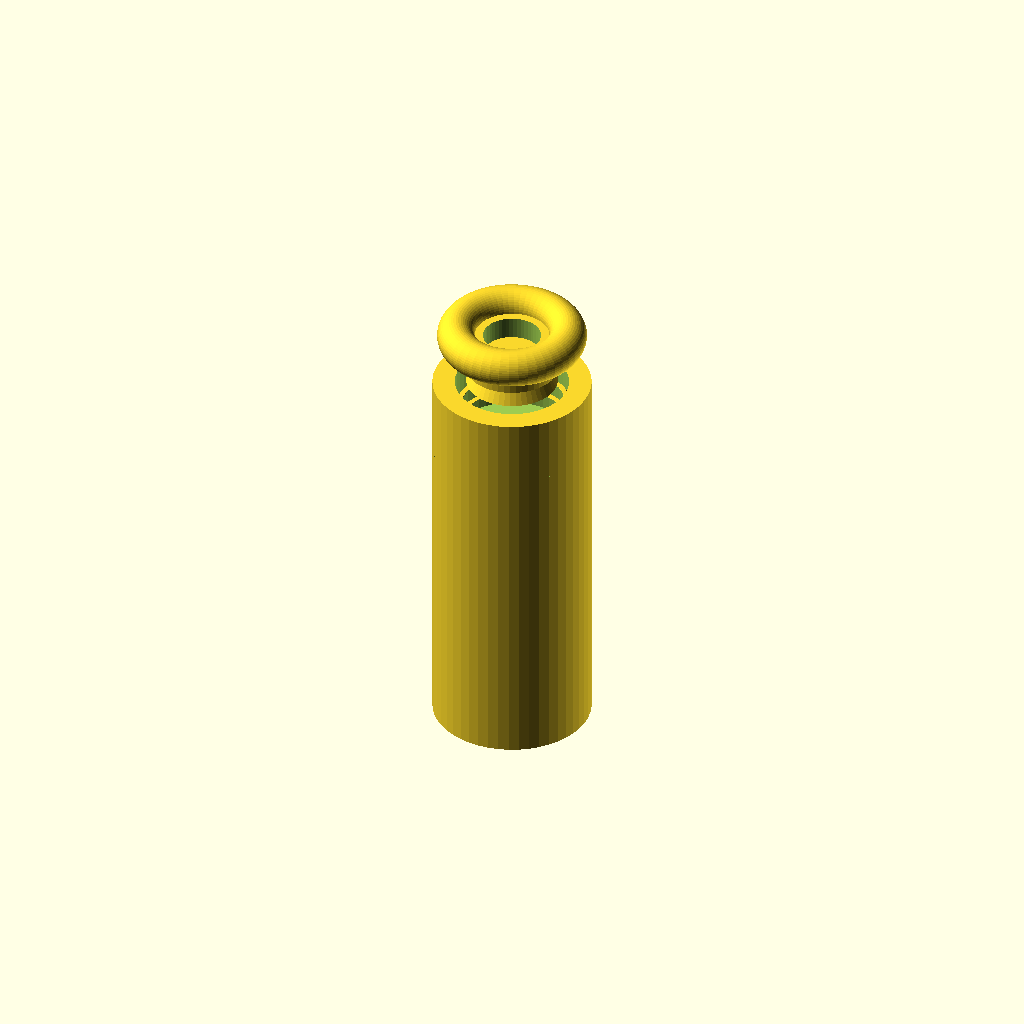
Cell 1 — every parameter at its default value.
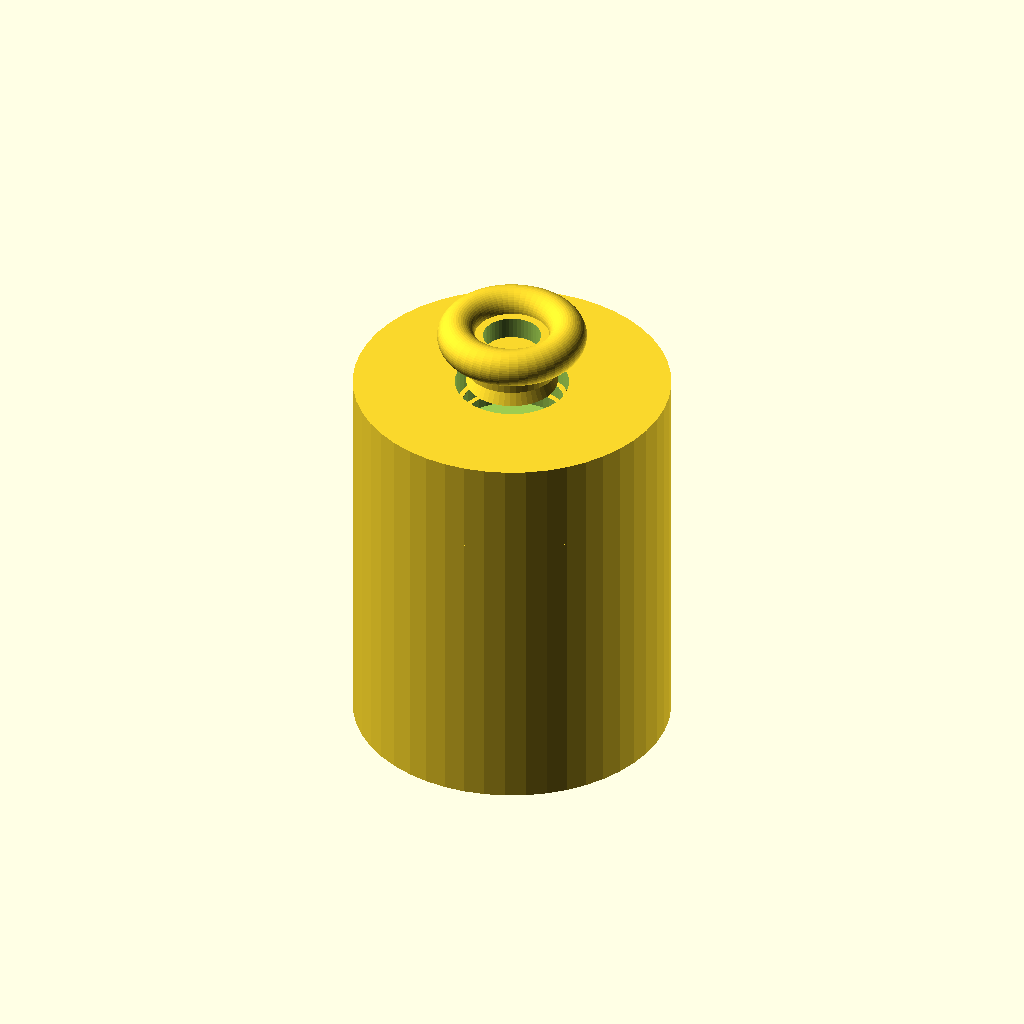
Cell 2: the same model with body_d = 34.
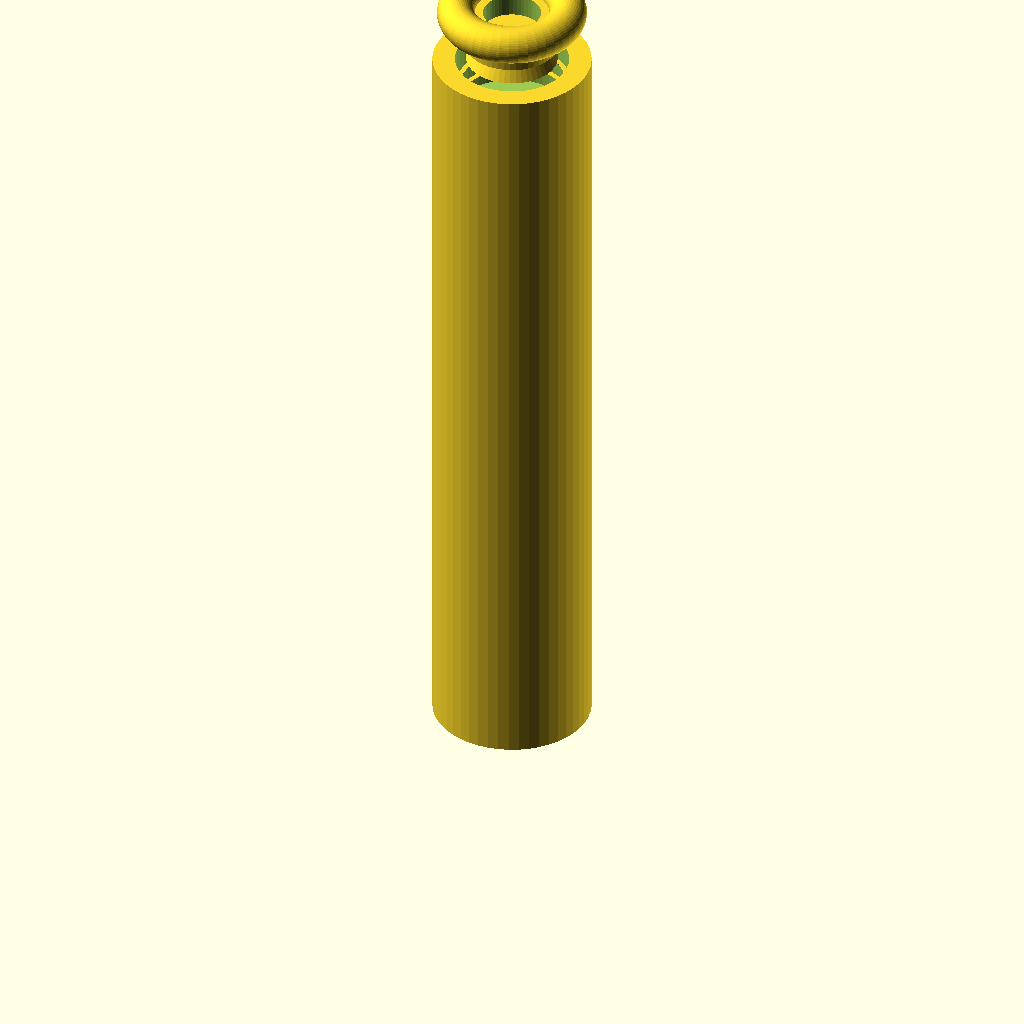
Cell 3: the same model with body_h = 84.
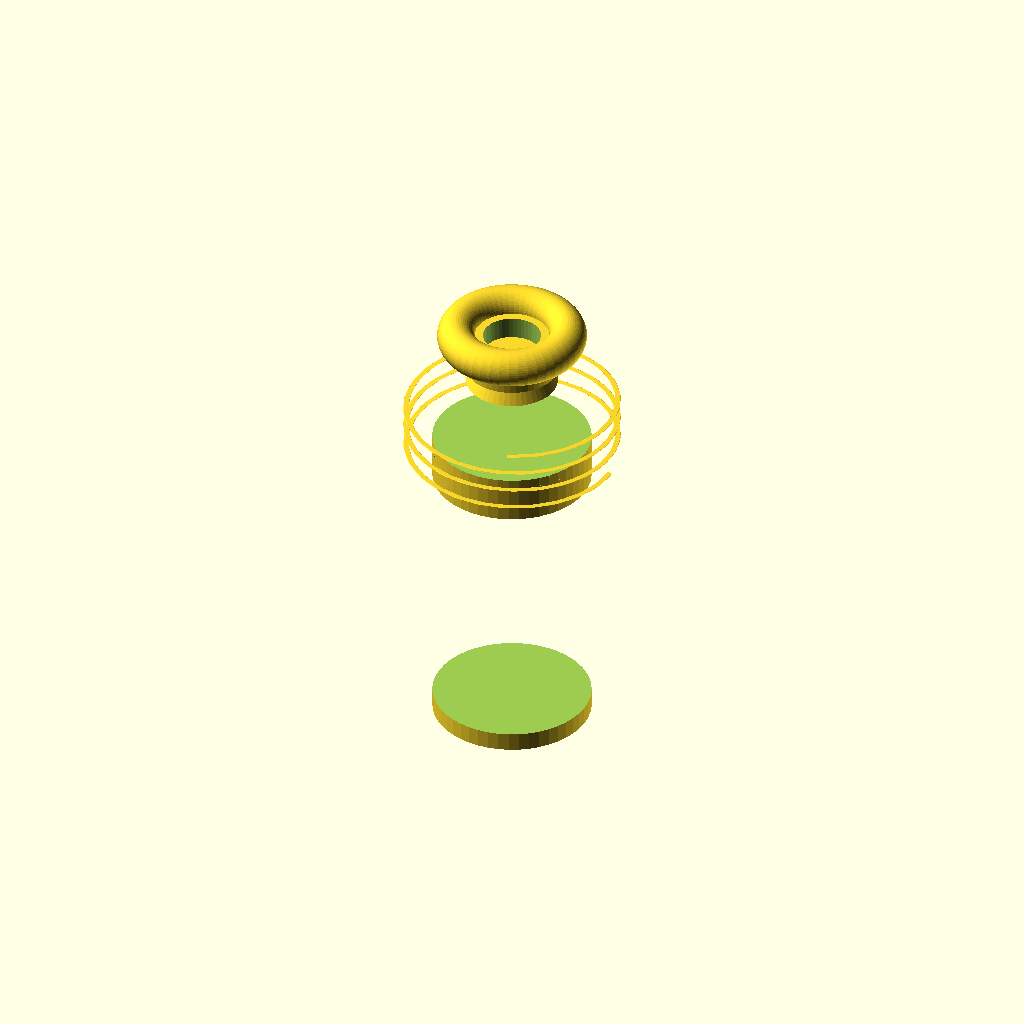
Cell 4: cavity_d = 22 (everything else at default).
All cells are drawn from one camera (rotation 55°, 0°, 25°, orthographic, colour scheme Cornfield), so only the parameter changes between them.
The OpenSCAD source (assets/SCAD files/Touchy_Subjects_Refined_OpenSCAD_Pack/dose_halo_pendant_refined.scad):
include <common_refined.scad>;

/*
Dose Halo Pendant - threaded body, printable as 3 parts:
body, cap, bail.
Threads are simplified concept threads with clearance.
*/

part = "assembled"; // assembled | body | cap | bail
body_d = 17;
body_h = 42;
wall = 2.0;
cavity_d = 11;
cavity_h = 28;
thread_h = 7;
pitch = 2.2;
bail_inner = 6;

module body(){
    difference(){
        union(){
            cylinder(h=body_h, d=body_d);
            translate([0,0,body_h-8]) knurl_band(h=8, d=body_d, depth=0.45, pitch=8);
        }
        translate([0,0,2]) pill_cavity(h=cavity_h, d=cavity_d);
        translate([0,0,body_h-thread_h]) cylinder(h=thread_h+0.2, d=cavity_d+2.2);
        translate([0,0,body_h-thread_h]) simple_internal_thread(h=thread_h, d=cavity_d+1.7+2*thread_clearance, pitch=pitch, depth=0.55);
    }
}

module cap(){
    difference(){
        union(){
            cylinder(h=10, d=body_d);
            translate([0,0,10]) cylinder(h=3.6, d1=10, d2=6.4);
        }
        translate([0,0,2]) cylinder(h=8.2, d=cavity_d+1.2);
    }
    translate([0,0,1.2]) simple_external_thread(h=thread_h, d=cavity_d+1.2, pitch=pitch, depth=0.55);
}

module bail(){
    difference(){
        union(){
            cylinder(h=4, d=10);
            translate([0,0,4]) rotate_extrude() translate([6,0,0]) circle(r=2);
        }
        translate([0,0,-0.2]) cylinder(h=4.4, d=6.2);
        translate([0,0,4]) rotate_extrude() translate([6,0,0]) circle(r=1.2);
    }
}

if(part=="body") body();
else if(part=="cap") cap();
else if(part=="bail") bail();
else{
    body();
    translate([0,0,body_h-10]) cap();
    translate([0,0,body_h+2]) bail();
}
Customizer parameters (derived from the source; name, type, default, range or options):
part: string, default "assembled"
body_d: number, default 17
body_h: number, default 42
wall: number, default 2
cavity_d: number, default 11
cavity_h: number, default 28
thread_h: number, default 7
pitch: number, default 2.2
bail_inner: number, default 6
